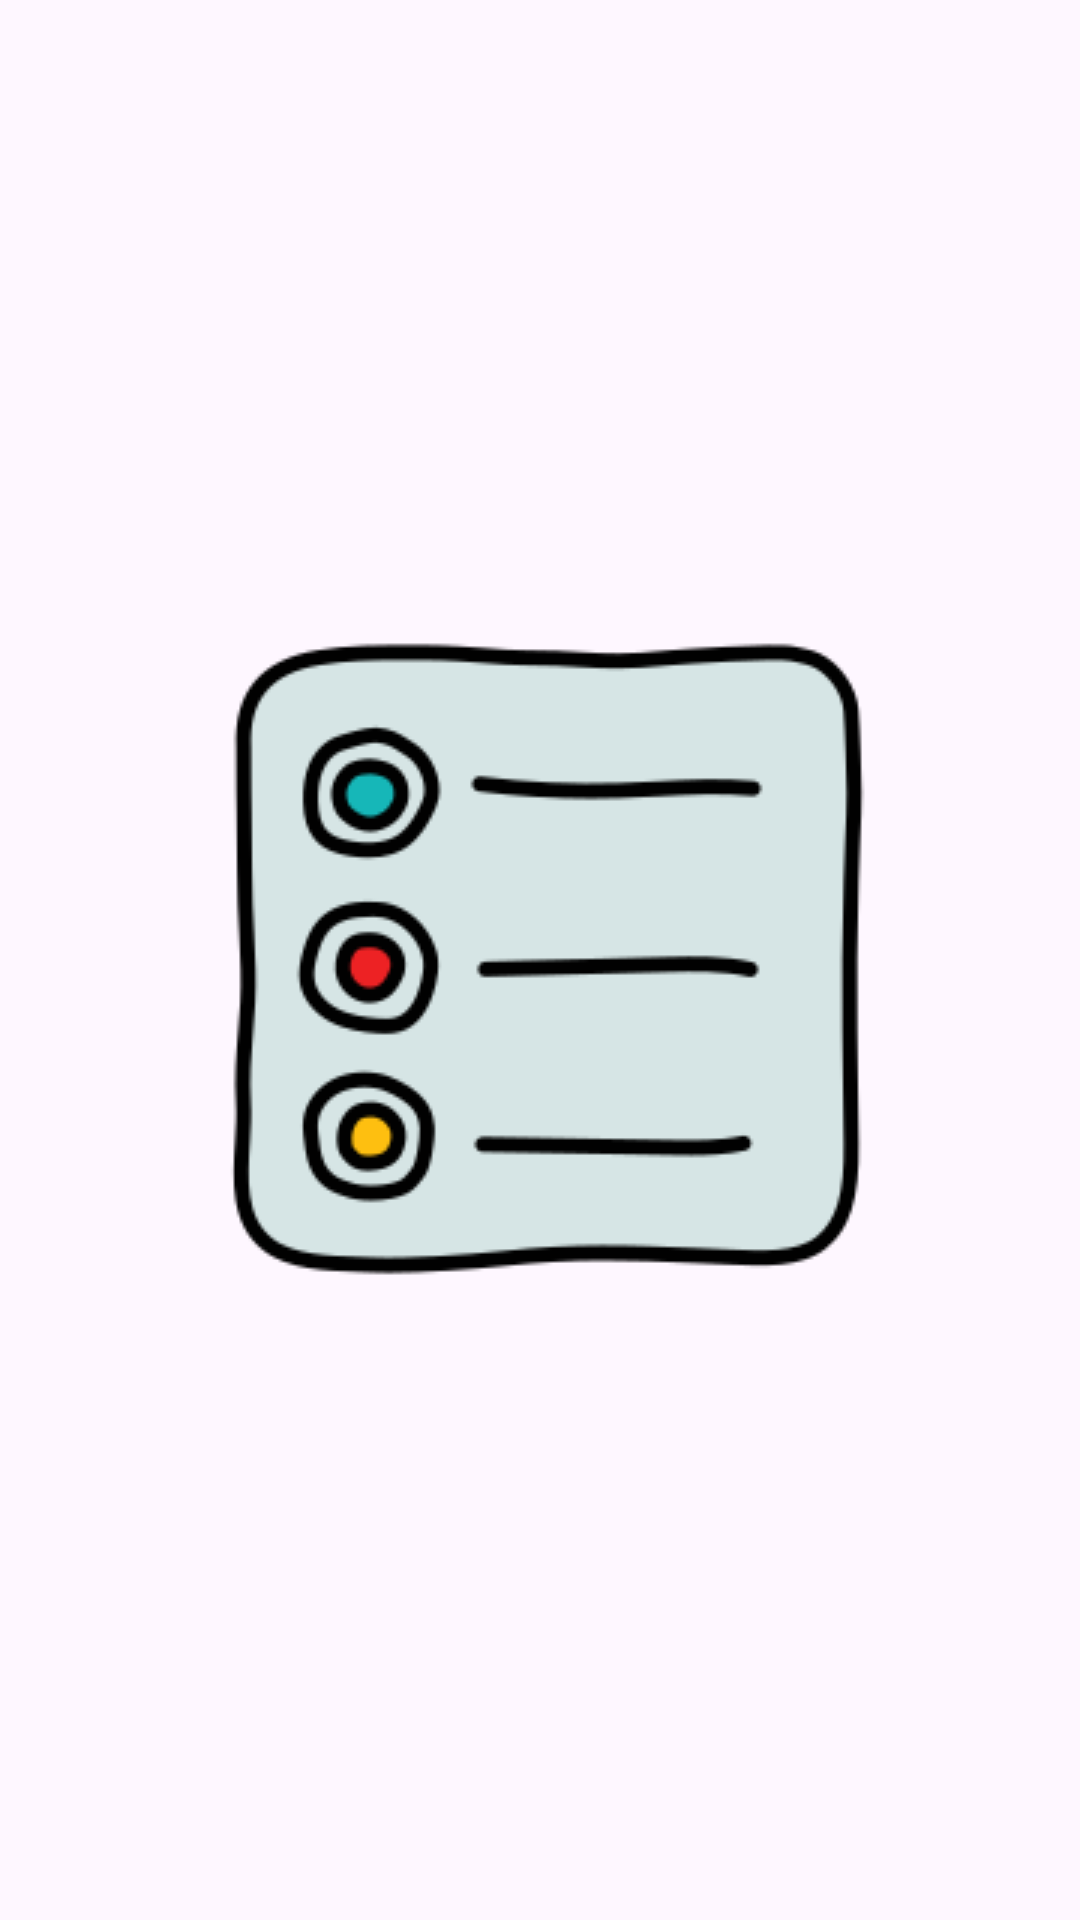

This screen was rendered from an Android layout file. Write that file and the resources it references.
<!-- AndroidManifest.xml: application theme Theme.TaskManagerApp -->
<!-- res/layout/activity_splash.xml -->
<?xml version="1.0" encoding="utf-8"?>
<ScrollView xmlns:android="http://schemas.android.com/apk/res/android"
    xmlns:app="http://schemas.android.com/apk/res-auto"
    xmlns:tools="http://schemas.android.com/tools"
    android:id="@+id/main"
    android:layout_width="match_parent"
    android:layout_height="match_parent"
    tools:context=".activities.splash.SplashActivity">


    <RelativeLayout
        android:layout_width="match_parent"
        android:layout_height="wrap_content"
        android:layout_gravity="center"
        >

        <androidx.appcompat.widget.AppCompatImageView
            android:id="@+id/splashImg"
            android:layout_width="wrap_content"
            android:layout_height="wrap_content"
            android:layout_centerInParent="true"
            app:srcCompat="@drawable/app_logo" />

        <androidx.appcompat.widget.AppCompatTextView
            android:id="@+id/splashTxt"
            android:layout_width="wrap_content"
            android:layout_height="wrap_content"
            android:layout_below="@+id/splashImg"
            android:layout_centerHorizontal="true"
            android:alpha="0"
            android:letterSpacing="0.1"
            android:text="@string/task_manager"
            android:textColor="@color/text_color"
            android:textSize="@dimen/headingTextSize"
            android:textStyle="bold" />

    </RelativeLayout>

</ScrollView>
<!-- resources referenced by this layout -->
<resources>
  <color name="text_color">#000000</color>
  <dimen name="headingTextSize">26sp</dimen>
  <!-- drawable app_logo: png bitmap (drawable, 12327 bytes) -->
  <string name="task_manager">Task Manager</string>
  <style name="Theme.TaskManagerApp" parent="Base.Theme.TaskManagerApp">
          <item name="fontFamily">@font/cascadia_code</item>
          <item name="colorAccent">@color/orange</item>
      </style>
  <style name="Base.Theme.TaskManagerApp" parent="Theme.Material3.DayNight.NoActionBar">
          
          
      </style>
  <color name="orange">#FF9800</color>
</resources>
